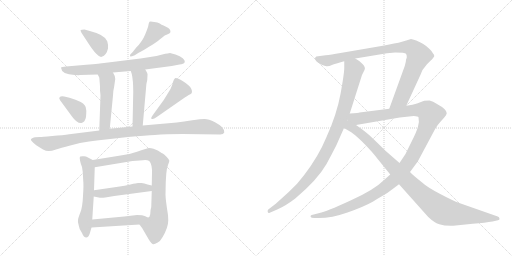
t = 0.00 s
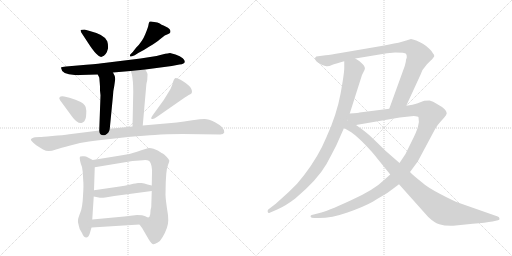
t = 2.58 s
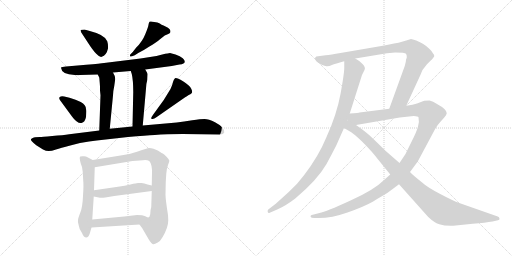
t = 5.16 s
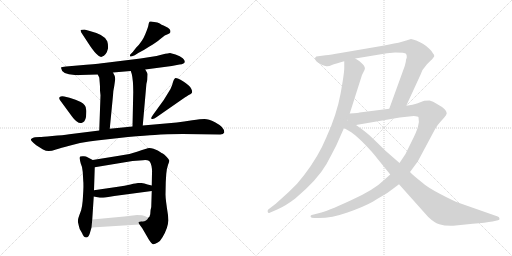
t = 7.73 s
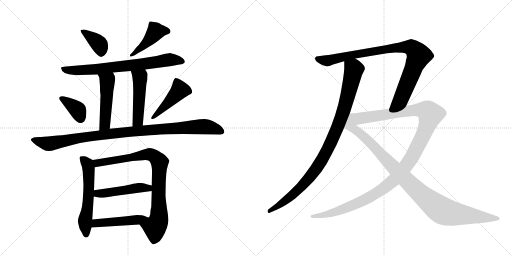
t = 10.31 s
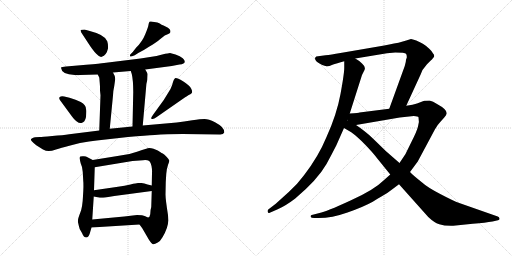
t = 12.89 s

The animated SVG that drew these frames (rendered in a browser with its animation timeline set to each time). Animation: 16 CSS @keyframes rules; one cycle of 12.89 s.

<svg version="1.1" viewBox="0 0 2048 1024" xmlns="http://www.w3.org/2000/svg">
  <g stroke="lightgray" stroke-dasharray="1,1" stroke-width="1" transform="scale(4, 4)">
    <line x1="0" y1="0" x2="256" y2="256"></line>
    <line x1="256" y1="0" x2="0" y2="256"></line>
    <line x1="128" y1="0" x2="128" y2="256"></line>
    <line x1="0" y1="128" x2="256" y2="128"></line>
    <line x1="256" y1="0" x2="512" y2="256"></line>
    <line x1="512" y1="0" x2="256" y2="256"></line>
    <line x1="384" y1="0" x2="384" y2="256"></line>
    <line x1="256" y1="128" x2="512" y2="128"></line>
  </g>
<g transform="scale(1, -1) translate(0, -850)">
   <style type="text/css">
    @keyframes keyframes0 {
      from {
       stroke: black;
       stroke-dashoffset: 376;
       stroke-width: 128;
       }
       55% {
       animation-timing-function: step-end;
       stroke: black;
       stroke-dashoffset: 0;
       stroke-width: 128;
       }
       to {
       stroke: black;
       stroke-width: 1024;
       }
       }
       #make-me-a-hanzi-animation-0 {
         animation: keyframes0 0.555990s both;
         animation-delay: 0.000000s;
         animation-timing-function: linear;
       }
    @keyframes keyframes1 {
      from {
       stroke: black;
       stroke-dashoffset: 443;
       stroke-width: 128;
       }
       59% {
       animation-timing-function: step-end;
       stroke: black;
       stroke-dashoffset: 0;
       stroke-width: 128;
       }
       to {
       stroke: black;
       stroke-width: 1024;
       }
       }
       #make-me-a-hanzi-animation-1 {
         animation: keyframes1 0.610514s both;
         animation-delay: 0.555990s;
         animation-timing-function: linear;
       }
    @keyframes keyframes2 {
      from {
       stroke: black;
       stroke-dashoffset: 737;
       stroke-width: 128;
       }
       71% {
       animation-timing-function: step-end;
       stroke: black;
       stroke-dashoffset: 0;
       stroke-width: 128;
       }
       to {
       stroke: black;
       stroke-width: 1024;
       }
       }
       #make-me-a-hanzi-animation-2 {
         animation: keyframes2 0.849772s both;
         animation-delay: 1.166504s;
         animation-timing-function: linear;
       }
    @keyframes keyframes3 {
      from {
       stroke: black;
       stroke-dashoffset: 490;
       stroke-width: 128;
       }
       61% {
       animation-timing-function: step-end;
       stroke: black;
       stroke-dashoffset: 0;
       stroke-width: 128;
       }
       to {
       stroke: black;
       stroke-width: 1024;
       }
       }
       #make-me-a-hanzi-animation-3 {
         animation: keyframes3 0.648763s both;
         animation-delay: 2.016276s;
         animation-timing-function: linear;
       }
    @keyframes keyframes4 {
      from {
       stroke: black;
       stroke-dashoffset: 485;
       stroke-width: 128;
       }
       61% {
       animation-timing-function: step-end;
       stroke: black;
       stroke-dashoffset: 0;
       stroke-width: 128;
       }
       to {
       stroke: black;
       stroke-width: 1024;
       }
       }
       #make-me-a-hanzi-animation-4 {
         animation: keyframes4 0.644694s both;
         animation-delay: 2.665039s;
         animation-timing-function: linear;
       }
    @keyframes keyframes5 {
      from {
       stroke: black;
       stroke-dashoffset: 371;
       stroke-width: 128;
       }
       55% {
       animation-timing-function: step-end;
       stroke: black;
       stroke-dashoffset: 0;
       stroke-width: 128;
       }
       to {
       stroke: black;
       stroke-width: 1024;
       }
       }
       #make-me-a-hanzi-animation-5 {
         animation: keyframes5 0.551921s both;
         animation-delay: 3.309733s;
         animation-timing-function: linear;
       }
    @keyframes keyframes6 {
      from {
       stroke: black;
       stroke-dashoffset: 455;
       stroke-width: 128;
       }
       60% {
       animation-timing-function: step-end;
       stroke: black;
       stroke-dashoffset: 0;
       stroke-width: 128;
       }
       to {
       stroke: black;
       stroke-width: 1024;
       }
       }
       #make-me-a-hanzi-animation-6 {
         animation: keyframes6 0.620280s both;
         animation-delay: 3.861654s;
         animation-timing-function: linear;
       }
    @keyframes keyframes7 {
      from {
       stroke: black;
       stroke-dashoffset: 1022;
       stroke-width: 128;
       }
       77% {
       animation-timing-function: step-end;
       stroke: black;
       stroke-dashoffset: 0;
       stroke-width: 128;
       }
       to {
       stroke: black;
       stroke-width: 1024;
       }
       }
       #make-me-a-hanzi-animation-7 {
         animation: keyframes7 1.081706s both;
         animation-delay: 4.481934s;
         animation-timing-function: linear;
       }
    @keyframes keyframes8 {
      from {
       stroke: black;
       stroke-dashoffset: 573;
       stroke-width: 128;
       }
       65% {
       animation-timing-function: step-end;
       stroke: black;
       stroke-dashoffset: 0;
       stroke-width: 128;
       }
       to {
       stroke: black;
       stroke-width: 1024;
       }
       }
       #make-me-a-hanzi-animation-8 {
         animation: keyframes8 0.716309s both;
         animation-delay: 5.563639s;
         animation-timing-function: linear;
       }
    @keyframes keyframes9 {
      from {
       stroke: black;
       stroke-dashoffset: 850;
       stroke-width: 128;
       }
       73% {
       animation-timing-function: step-end;
       stroke: black;
       stroke-dashoffset: 0;
       stroke-width: 128;
       }
       to {
       stroke: black;
       stroke-width: 1024;
       }
       }
       #make-me-a-hanzi-animation-9 {
         animation: keyframes9 0.941732s both;
         animation-delay: 6.279948s;
         animation-timing-function: linear;
       }
    @keyframes keyframes10 {
      from {
       stroke: black;
       stroke-dashoffset: 479;
       stroke-width: 128;
       }
       61% {
       animation-timing-function: step-end;
       stroke: black;
       stroke-dashoffset: 0;
       stroke-width: 128;
       }
       to {
       stroke: black;
       stroke-width: 1024;
       }
       }
       #make-me-a-hanzi-animation-10 {
         animation: keyframes10 0.639811s both;
         animation-delay: 7.221680s;
         animation-timing-function: linear;
       }
    @keyframes keyframes11 {
      from {
       stroke: black;
       stroke-dashoffset: 475;
       stroke-width: 128;
       }
       61% {
       animation-timing-function: step-end;
       stroke: black;
       stroke-dashoffset: 0;
       stroke-width: 128;
       }
       to {
       stroke: black;
       stroke-width: 1024;
       }
       }
       #make-me-a-hanzi-animation-11 {
         animation: keyframes11 0.636556s both;
         animation-delay: 7.861491s;
         animation-timing-function: linear;
       }
    @keyframes keyframes12 {
      from {
       stroke: black;
       stroke-dashoffset: 979;
       stroke-width: 128;
       }
       76% {
       animation-timing-function: step-end;
       stroke: black;
       stroke-dashoffset: 0;
       stroke-width: 128;
       }
       to {
       stroke: black;
       stroke-width: 1024;
       }
       }
       #make-me-a-hanzi-animation-12 {
         animation: keyframes12 1.046712s both;
         animation-delay: 8.498047s;
         animation-timing-function: linear;
       }
    @keyframes keyframes13 {
      from {
       stroke: black;
       stroke-dashoffset: 920;
       stroke-width: 128;
       }
       75% {
       animation-timing-function: step-end;
       stroke: black;
       stroke-dashoffset: 0;
       stroke-width: 128;
       }
       to {
       stroke: black;
       stroke-width: 1024;
       }
       }
       #make-me-a-hanzi-animation-13 {
         animation: keyframes13 0.998698s both;
         animation-delay: 9.544759s;
         animation-timing-function: linear;
       }
    @keyframes keyframes14 {
      from {
       stroke: black;
       stroke-dashoffset: 1246;
       stroke-width: 128;
       }
       80% {
       animation-timing-function: step-end;
       stroke: black;
       stroke-dashoffset: 0;
       stroke-width: 128;
       }
       to {
       stroke: black;
       stroke-width: 1024;
       }
       }
       #make-me-a-hanzi-animation-14 {
         animation: keyframes14 1.263997s both;
         animation-delay: 10.543457s;
         animation-timing-function: linear;
       }
    @keyframes keyframes15 {
      from {
       stroke: black;
       stroke-dashoffset: 1021;
       stroke-width: 128;
       }
       77% {
       animation-timing-function: step-end;
       stroke: black;
       stroke-dashoffset: 0;
       stroke-width: 128;
       }
       to {
       stroke: black;
       stroke-width: 1024;
       }
       }
       #make-me-a-hanzi-animation-15 {
         animation: keyframes15 1.080892s both;
         animation-delay: 11.807454s;
         animation-timing-function: linear;
       }
</style>
<path d="M 331 711 L 350 682 Q 371 649 385 635 Q 399 620 407 623 Q 426 629 432 656 Q 433 673 429 685 Q 420 711 359 726 L 338 732 Q 326 732 323 730 Q 320 727 331 711 Z" fill="lightgray"></path> 
<path d="M 539 629 L 553 638 Q 580 652 596 663 Q 625 680 640 693 L 659 708 L 673 714 Q 680 718 681 720 Q 686 733 664 743 Q 642 753 637 757 Q 632 760 617 762 Q 602 766 598 763 Q 595 760 594 751 Q 593 742 581 713 Q 569 683 545 660 L 531 642 L 521 632 Q 519 629 521 624 Q 522 622 539 629 Z" fill="lightgray"></path> 
<path d="M 581 572 L 687 586 L 718 592 Q 752 596 731 617 Q 721 626 702 632 L 680 638 Q 676 638 649 632 L 626 626 L 562 616 L 416 598 Q 404 596 345 591 L 264 584 Q 247 582 245 581 Q 244 580 245 576 Q 246 554 299 550 Q 318 549 320 550 L 391 552 L 452 560 L 523 566 L 581 572 Z" fill="lightgray"></path> 
<path d="M 391 552 L 397 540 Q 398 533 400 504 L 400 488 L 402 469 L 397 328 C 396 298 436 305 439 335 L 452 468 Q 453 489 457 506 L 461 534 Q 461 546 452 560 C 437 586 378 579 391 552 Z" fill="lightgray"></path> 
<path d="M 589 530 L 590 550 Q 592 555 581 572 C 565 598 514 594 523 566 L 527 554 Q 533 529 533 482 L 530 344 C 529 314 568 318 571 348 L 584 496 Q 585 517 589 530 Z" fill="lightgray"></path> 
<path d="M 241 448 L 288 384 Q 309 355 326 358 Q 340 361 344 382 L 345 398 Q 346 408 344 414 Q 344 431 323 442 L 302 451 L 278 459 L 257 464 Q 245 467 239 462 Q 234 457 241 448 Z" fill="lightgray"></path> 
<path d="M 627 382 L 732 455 Q 751 468 757 471 Q 764 473 767 478 Q 771 482 765 495 Q 759 508 732 525 Q 705 541 700 537 Q 695 532 692 522 Q 690 511 682 494 L 655 450 L 613 392 Q 603 378 605 376 Q 611 370 627 382 Z" fill="lightgray"></path> 
<path d="M 397 328 L 277 313 Q 253 309 209 306 Q 166 302 159 302 L 140 301 Q 133 300 124 294 Q 120 288 145 269 L 172 252 Q 184 246 195 246 Q 206 246 224 252 Q 242 258 281 268 L 320 278 Q 359 285 387 288 L 512 302 Q 585 309 619 310 Q 664 314 730 314 L 881 312 Q 894 312 897 320 Q 900 340 860 361 Q 834 374 818 374 Q 803 374 769 369 Q 735 363 707 360 L 571 348 L 530 344 L 439 335 L 397 328 Z" fill="lightgray"></path> 
<path d="M 331 162 L 333 126 Q 335 111 332 66 Q 330 20 321 -1 Q 312 -23 312 -31 Q 310 -37 315 -52 Q 316 -65 328 -82 Q 335 -100 345 -100 Q 354 -99 359 -84 L 366 -60 L 369 -28 L 375 64 L 376 89 L 379 181 C 380 205 380 205 371 210 L 348 222 Q 345 224 336 225 Q 327 226 321 224 Q 316 222 323 196 Q 329 185 331 162 Z" fill="lightgray"></path> 
<path d="M 558 -48 L 569 -63 L 594 -106 Q 606 -126 612 -127 Q 618 -128 631 -120 Q 641 -115 650 -99 Q 673 -60 673 -32 L 672 -10 Q 662 53 662 72 L 663 122 L 665 154 Q 666 174 672 190 Q 678 205 677 208 Q 677 211 667 222 Q 657 233 651 236 Q 646 238 642 241 L 631 248 L 614 255 Q 605 258 597 258 Q 589 257 551 244 Q 514 230 476 227 L 371 210 C 341 205 349 176 379 181 L 530 206 L 572 209 Q 588 211 597 206 Q 603 201 606 186 Q 609 170 608 158 L 607 108 L 607 86 L 605 22 Q 601 10 601 -7 Q 598 -20 594 -20 C 583 -48 542 -26 558 -48 Z" fill="lightgray"></path> 
<path d="M 457 66 L 607 86 C 637 90 636 101 607 108 L 590 112 Q 577 118 566 118 L 552 118 Q 546 118 522 112 Q 499 106 472 103 L 376 89 C 346 85 346 70 375 64 L 395 60 Q 403 58 421 60 L 457 66 Z" fill="lightgray"></path> 
<path d="M 366 -60 L 558 -48 C 588 -46 623 -29 594 -20 Q 591 -20 581 -15 Q 571 -10 548 -10 L 497 -16 L 369 -28 C 339 -31 336 -62 366 -60 Z" fill="lightgray"></path> 
<path d="M 1377 605 L 1377 579 Q 1377 556 1362 474 Q 1347 392 1306 302 Q 1274 224 1216 149 Q 1188 111 1155 82 L 1103 35 L 1073 12 Q 1069 8 1071 2 Q 1073 -4 1079 -1 L 1111 13 Q 1143 27 1181 56 Q 1270 131 1306 194 Q 1324 227 1345 268 L 1376 338 L 1399 396 L 1448 550 L 1458 570 Q 1464 582 1448 596 Q 1433 610 1421 616 C 1396 633 1377 635 1377 605 Z" fill="lightgray"></path> 
<path d="M 1537 668 L 1362 638 Q 1323 631 1302 629 L 1265 624 Q 1260 621 1260 616 Q 1260 604 1289 590 Q 1299 586 1306 585 Q 1314 584 1330 591 Q 1346 597 1377 605 L 1421 616 L 1548 637 L 1581 640 Q 1620 640 1624 635 Q 1628 629 1627 619 Q 1623 612 1623 602 L 1619 586 L 1557 415 C 1547 387 1612 400 1625 427 L 1682 551 Q 1688 572 1708 593 L 1724 609 Q 1727 611 1733 619 Q 1741 626 1733 635 Q 1729 644 1717 655 Q 1706 666 1693 674 Q 1681 682 1665 688 Q 1649 694 1644 694 L 1625 688 Q 1606 682 1594 679 L 1576 676 Q 1558 672 1537 668 Z" fill="lightgray"></path> 
<path d="M 1561 152 L 1533 127 Q 1496 90 1400 47 Q 1304 3 1278 -2 L 1251 -9 Q 1240 -11 1243 -18 Q 1244 -22 1257 -22 L 1274 -22 Q 1328 -22 1390 0 Q 1453 22 1491 43 Q 1511 56 1529 66 Q 1548 76 1564 89 L 1596 113 L 1640 162 L 1671 204 L 1740 333 Q 1750 351 1761 362 L 1777 380 Q 1786 390 1787 397 Q 1787 413 1748 434 Q 1732 445 1718 448 L 1697 447 L 1668 436 Q 1653 430 1625 427 L 1557 415 L 1438 400 Q 1437 399 1399 396 C 1369 393 1394 345 1424 350 L 1599 380 L 1655 386 Q 1672 385 1674 381 Q 1678 363 1672 344 Q 1667 324 1647 285 L 1622 234 L 1598 198 L 1561 152 Z" fill="lightgray"></path> 
<path d="M 1376 338 L 1405 321 Q 1429 304 1460 272 Q 1491 240 1506 220 L 1561 152 L 1596 113 L 1713 -18 Q 1736 -40 1757 -47 Q 1778 -54 1813 -53 L 1891 -45 Q 1943 -41 1970 -36 L 1992 -31 Q 1999 -30 1998 -24 Q 1997 -18 1991 -16 L 1837 38 Q 1814 46 1761 74 Q 1709 101 1686 122 Q 1653 148 1640 162 L 1598 198 L 1543 246 L 1504 284 Q 1469 318 1457 326 Q 1445 336 1424 350 C 1364 392 1301 382 1376 338 Z" fill="lightgray"></path> 
      <clipPath id="make-me-a-hanzi-clip-0">
      <path d="M 331 711 L 350 682 Q 371 649 385 635 Q 399 620 407 623 Q 426 629 432 656 Q 433 673 429 685 Q 420 711 359 726 L 338 732 Q 326 732 323 730 Q 320 727 331 711 Z" fill="lightgray"></path>
      </clipPath>
      <path clip-path="url(#make-me-a-hanzi-clip-0)" d="M 331 727 L 393 678 L 402 663 L 405 640 " fill="none" id="make-me-a-hanzi-animation-0" stroke-dasharray="248 496" stroke-linecap="round"></path>

      <clipPath id="make-me-a-hanzi-clip-1">
      <path d="M 539 629 L 553 638 Q 580 652 596 663 Q 625 680 640 693 L 659 708 L 673 714 Q 680 718 681 720 Q 686 733 664 743 Q 642 753 637 757 Q 632 760 617 762 Q 602 766 598 763 Q 595 760 594 751 Q 593 742 581 713 Q 569 683 545 660 L 531 642 L 521 632 Q 519 629 521 624 Q 522 622 539 629 Z" fill="lightgray"></path>
      </clipPath>
      <path clip-path="url(#make-me-a-hanzi-clip-1)" d="M 671 725 L 623 724 L 592 685 L 523 628 " fill="none" id="make-me-a-hanzi-animation-1" stroke-dasharray="315 630" stroke-linecap="round"></path>

      <clipPath id="make-me-a-hanzi-clip-2">
      <path d="M 581 572 L 687 586 L 718 592 Q 752 596 731 617 Q 721 626 702 632 L 680 638 Q 676 638 649 632 L 626 626 L 562 616 L 416 598 Q 404 596 345 591 L 264 584 Q 247 582 245 581 Q 244 580 245 576 Q 246 554 299 550 Q 318 549 320 550 L 391 552 L 452 560 L 523 566 L 581 572 Z" fill="lightgray"></path>
      </clipPath>
      <path clip-path="url(#make-me-a-hanzi-clip-2)" d="M 249 579 L 272 569 L 307 568 L 557 592 L 665 610 L 725 604 " fill="none" id="make-me-a-hanzi-animation-2" stroke-dasharray="609 1218" stroke-linecap="round"></path>

      <clipPath id="make-me-a-hanzi-clip-3">
      <path d="M 391 552 L 397 540 Q 398 533 400 504 L 400 488 L 402 469 L 397 328 C 396 298 436 305 439 335 L 452 468 Q 453 489 457 506 L 461 534 Q 461 546 452 560 C 437 586 378 579 391 552 Z" fill="lightgray"></path>
      </clipPath>
      <path clip-path="url(#make-me-a-hanzi-clip-3)" d="M 399 549 L 429 526 L 420 359 L 403 336 " fill="none" id="make-me-a-hanzi-animation-3" stroke-dasharray="362 724" stroke-linecap="round"></path>

      <clipPath id="make-me-a-hanzi-clip-4">
      <path d="M 589 530 L 590 550 Q 592 555 581 572 C 565 598 514 594 523 566 L 527 554 Q 533 529 533 482 L 530 344 C 529 314 568 318 571 348 L 584 496 Q 585 517 589 530 Z" fill="lightgray"></path>
      </clipPath>
      <path clip-path="url(#make-me-a-hanzi-clip-4)" d="M 531 562 L 559 540 L 560 532 L 552 372 L 536 352 " fill="none" id="make-me-a-hanzi-animation-4" stroke-dasharray="357 714" stroke-linecap="round"></path>

      <clipPath id="make-me-a-hanzi-clip-5">
      <path d="M 241 448 L 288 384 Q 309 355 326 358 Q 340 361 344 382 L 345 398 Q 346 408 344 414 Q 344 431 323 442 L 302 451 L 278 459 L 257 464 Q 245 467 239 462 Q 234 457 241 448 Z" fill="lightgray"></path>
      </clipPath>
      <path clip-path="url(#make-me-a-hanzi-clip-5)" d="M 246 456 L 310 410 L 322 376 " fill="none" id="make-me-a-hanzi-animation-5" stroke-dasharray="243 486" stroke-linecap="round"></path>

      <clipPath id="make-me-a-hanzi-clip-6">
      <path d="M 627 382 L 732 455 Q 751 468 757 471 Q 764 473 767 478 Q 771 482 765 495 Q 759 508 732 525 Q 705 541 700 537 Q 695 532 692 522 Q 690 511 682 494 L 655 450 L 613 392 Q 603 378 605 376 Q 611 370 627 382 Z" fill="lightgray"></path>
      </clipPath>
      <path clip-path="url(#make-me-a-hanzi-clip-6)" d="M 703 530 L 718 488 L 610 378 " fill="none" id="make-me-a-hanzi-animation-6" stroke-dasharray="327 654" stroke-linecap="round"></path>

      <clipPath id="make-me-a-hanzi-clip-7">
      <path d="M 397 328 L 277 313 Q 253 309 209 306 Q 166 302 159 302 L 140 301 Q 133 300 124 294 Q 120 288 145 269 L 172 252 Q 184 246 195 246 Q 206 246 224 252 Q 242 258 281 268 L 320 278 Q 359 285 387 288 L 512 302 Q 585 309 619 310 Q 664 314 730 314 L 881 312 Q 894 312 897 320 Q 900 340 860 361 Q 834 374 818 374 Q 803 374 769 369 Q 735 363 707 360 L 571 348 L 530 344 L 439 335 L 397 328 Z" fill="lightgray"></path>
      </clipPath>
      <path clip-path="url(#make-me-a-hanzi-clip-7)" d="M 131 292 L 193 275 L 317 299 L 464 318 L 795 343 L 841 340 L 887 324 " fill="none" id="make-me-a-hanzi-animation-7" stroke-dasharray="894 1788" stroke-linecap="round"></path>

      <clipPath id="make-me-a-hanzi-clip-8">
      <path d="M 331 162 L 333 126 Q 335 111 332 66 Q 330 20 321 -1 Q 312 -23 312 -31 Q 310 -37 315 -52 Q 316 -65 328 -82 Q 335 -100 345 -100 Q 354 -99 359 -84 L 366 -60 L 369 -28 L 375 64 L 376 89 L 379 181 C 380 205 380 205 371 210 L 348 222 Q 345 224 336 225 Q 327 226 321 224 Q 316 222 323 196 Q 329 185 331 162 Z" fill="lightgray"></path>
      </clipPath>
      <path clip-path="url(#make-me-a-hanzi-clip-8)" d="M 329 218 L 354 182 L 355 84 L 340 -36 L 344 -90 " fill="none" id="make-me-a-hanzi-animation-8" stroke-dasharray="445 890" stroke-linecap="round"></path>

      <clipPath id="make-me-a-hanzi-clip-9">
      <path d="M 558 -48 L 569 -63 L 594 -106 Q 606 -126 612 -127 Q 618 -128 631 -120 Q 641 -115 650 -99 Q 673 -60 673 -32 L 672 -10 Q 662 53 662 72 L 663 122 L 665 154 Q 666 174 672 190 Q 678 205 677 208 Q 677 211 667 222 Q 657 233 651 236 Q 646 238 642 241 L 631 248 L 614 255 Q 605 258 597 258 Q 589 257 551 244 Q 514 230 476 227 L 371 210 C 341 205 349 176 379 181 L 530 206 L 572 209 Q 588 211 597 206 Q 603 201 606 186 Q 609 170 608 158 L 607 108 L 607 86 L 605 22 Q 601 10 601 -7 Q 598 -20 594 -20 C 583 -48 542 -26 558 -48 Z" fill="lightgray"></path>
      </clipPath>
      <path clip-path="url(#make-me-a-hanzi-clip-9)" d="M 380 205 L 399 199 L 593 233 L 617 225 L 635 206 L 637 -5 L 632 -35 L 620 -58 L 614 -116 " fill="none" id="make-me-a-hanzi-animation-9" stroke-dasharray="722 1444" stroke-linecap="round"></path>

      <clipPath id="make-me-a-hanzi-clip-10">
      <path d="M 457 66 L 607 86 C 637 90 636 101 607 108 L 590 112 Q 577 118 566 118 L 552 118 Q 546 118 522 112 Q 499 106 472 103 L 376 89 C 346 85 346 70 375 64 L 395 60 Q 403 58 421 60 L 457 66 Z" fill="lightgray"></path>
      </clipPath>
      <path clip-path="url(#make-me-a-hanzi-clip-10)" d="M 381 70 L 391 76 L 601 103 " fill="none" id="make-me-a-hanzi-animation-10" stroke-dasharray="351 702" stroke-linecap="round"></path>

      <clipPath id="make-me-a-hanzi-clip-11">
      <path d="M 366 -60 L 558 -48 C 588 -46 623 -29 594 -20 Q 591 -20 581 -15 Q 571 -10 548 -10 L 497 -16 L 369 -28 C 339 -31 336 -62 366 -60 Z" fill="lightgray"></path>
      </clipPath>
      <path clip-path="url(#make-me-a-hanzi-clip-11)" d="M 373 -55 L 392 -41 L 549 -30 L 586 -22 " fill="none" id="make-me-a-hanzi-animation-11" stroke-dasharray="347 694" stroke-linecap="round"></path>

      <clipPath id="make-me-a-hanzi-clip-12">
      <path d="M 1377 605 L 1377 579 Q 1377 556 1362 474 Q 1347 392 1306 302 Q 1274 224 1216 149 Q 1188 111 1155 82 L 1103 35 L 1073 12 Q 1069 8 1071 2 Q 1073 -4 1079 -1 L 1111 13 Q 1143 27 1181 56 Q 1270 131 1306 194 Q 1324 227 1345 268 L 1376 338 L 1399 396 L 1448 550 L 1458 570 Q 1464 582 1448 596 Q 1433 610 1421 616 C 1396 633 1377 635 1377 605 Z" fill="lightgray"></path>
      </clipPath>
      <path clip-path="url(#make-me-a-hanzi-clip-12)" d="M 1386 599 L 1416 572 L 1372 398 L 1320 272 L 1276 191 L 1215 113 L 1177 75 L 1077 6 " fill="none" id="make-me-a-hanzi-animation-12" stroke-dasharray="851 1702" stroke-linecap="round"></path>

      <clipPath id="make-me-a-hanzi-clip-13">
      <path d="M 1537 668 L 1362 638 Q 1323 631 1302 629 L 1265 624 Q 1260 621 1260 616 Q 1260 604 1289 590 Q 1299 586 1306 585 Q 1314 584 1330 591 Q 1346 597 1377 605 L 1421 616 L 1548 637 L 1581 640 Q 1620 640 1624 635 Q 1628 629 1627 619 Q 1623 612 1623 602 L 1619 586 L 1557 415 C 1547 387 1612 400 1625 427 L 1682 551 Q 1688 572 1708 593 L 1724 609 Q 1727 611 1733 619 Q 1741 626 1733 635 Q 1729 644 1717 655 Q 1706 666 1693 674 Q 1681 682 1665 688 Q 1649 694 1644 694 L 1625 688 Q 1606 682 1594 679 L 1576 676 Q 1558 672 1537 668 Z" fill="lightgray"></path>
      </clipPath>
      <path clip-path="url(#make-me-a-hanzi-clip-13)" d="M 1270 615 L 1316 608 L 1532 652 L 1626 662 L 1648 659 L 1673 632 L 1671 616 L 1607 460 L 1563 421 " fill="none" id="make-me-a-hanzi-animation-13" stroke-dasharray="792 1584" stroke-linecap="round"></path>

      <clipPath id="make-me-a-hanzi-clip-14">
      <path d="M 1561 152 L 1533 127 Q 1496 90 1400 47 Q 1304 3 1278 -2 L 1251 -9 Q 1240 -11 1243 -18 Q 1244 -22 1257 -22 L 1274 -22 Q 1328 -22 1390 0 Q 1453 22 1491 43 Q 1511 56 1529 66 Q 1548 76 1564 89 L 1596 113 L 1640 162 L 1671 204 L 1740 333 Q 1750 351 1761 362 L 1777 380 Q 1786 390 1787 397 Q 1787 413 1748 434 Q 1732 445 1718 448 L 1697 447 L 1668 436 Q 1653 430 1625 427 L 1557 415 L 1438 400 Q 1437 399 1399 396 C 1369 393 1394 345 1424 350 L 1599 380 L 1655 386 Q 1672 385 1674 381 Q 1678 363 1672 344 Q 1667 324 1647 285 L 1622 234 L 1598 198 L 1561 152 Z" fill="lightgray"></path>
      </clipPath>
      <path clip-path="url(#make-me-a-hanzi-clip-14)" d="M 1410 394 L 1419 384 L 1442 376 L 1636 407 L 1687 410 L 1704 408 L 1722 390 L 1696 315 L 1649 224 L 1581 135 L 1524 89 L 1424 34 L 1321 -4 L 1251 -17 " fill="none" id="make-me-a-hanzi-animation-14" stroke-dasharray="1118 2236" stroke-linecap="round"></path>

      <clipPath id="make-me-a-hanzi-clip-15">
      <path d="M 1376 338 L 1405 321 Q 1429 304 1460 272 Q 1491 240 1506 220 L 1561 152 L 1596 113 L 1713 -18 Q 1736 -40 1757 -47 Q 1778 -54 1813 -53 L 1891 -45 Q 1943 -41 1970 -36 L 1992 -31 Q 1999 -30 1998 -24 Q 1997 -18 1991 -16 L 1837 38 Q 1814 46 1761 74 Q 1709 101 1686 122 Q 1653 148 1640 162 L 1598 198 L 1543 246 L 1504 284 Q 1469 318 1457 326 Q 1445 336 1424 350 C 1364 392 1301 382 1376 338 Z" fill="lightgray"></path>
      </clipPath>
      <path clip-path="url(#make-me-a-hanzi-clip-15)" d="M 1398 388 L 1401 353 L 1409 339 L 1483 278 L 1660 95 L 1754 17 L 1783 2 L 1816 -5 L 1990 -24 " fill="none" id="make-me-a-hanzi-animation-15" stroke-dasharray="893 1786" stroke-linecap="round"></path>

</g>
</svg>
